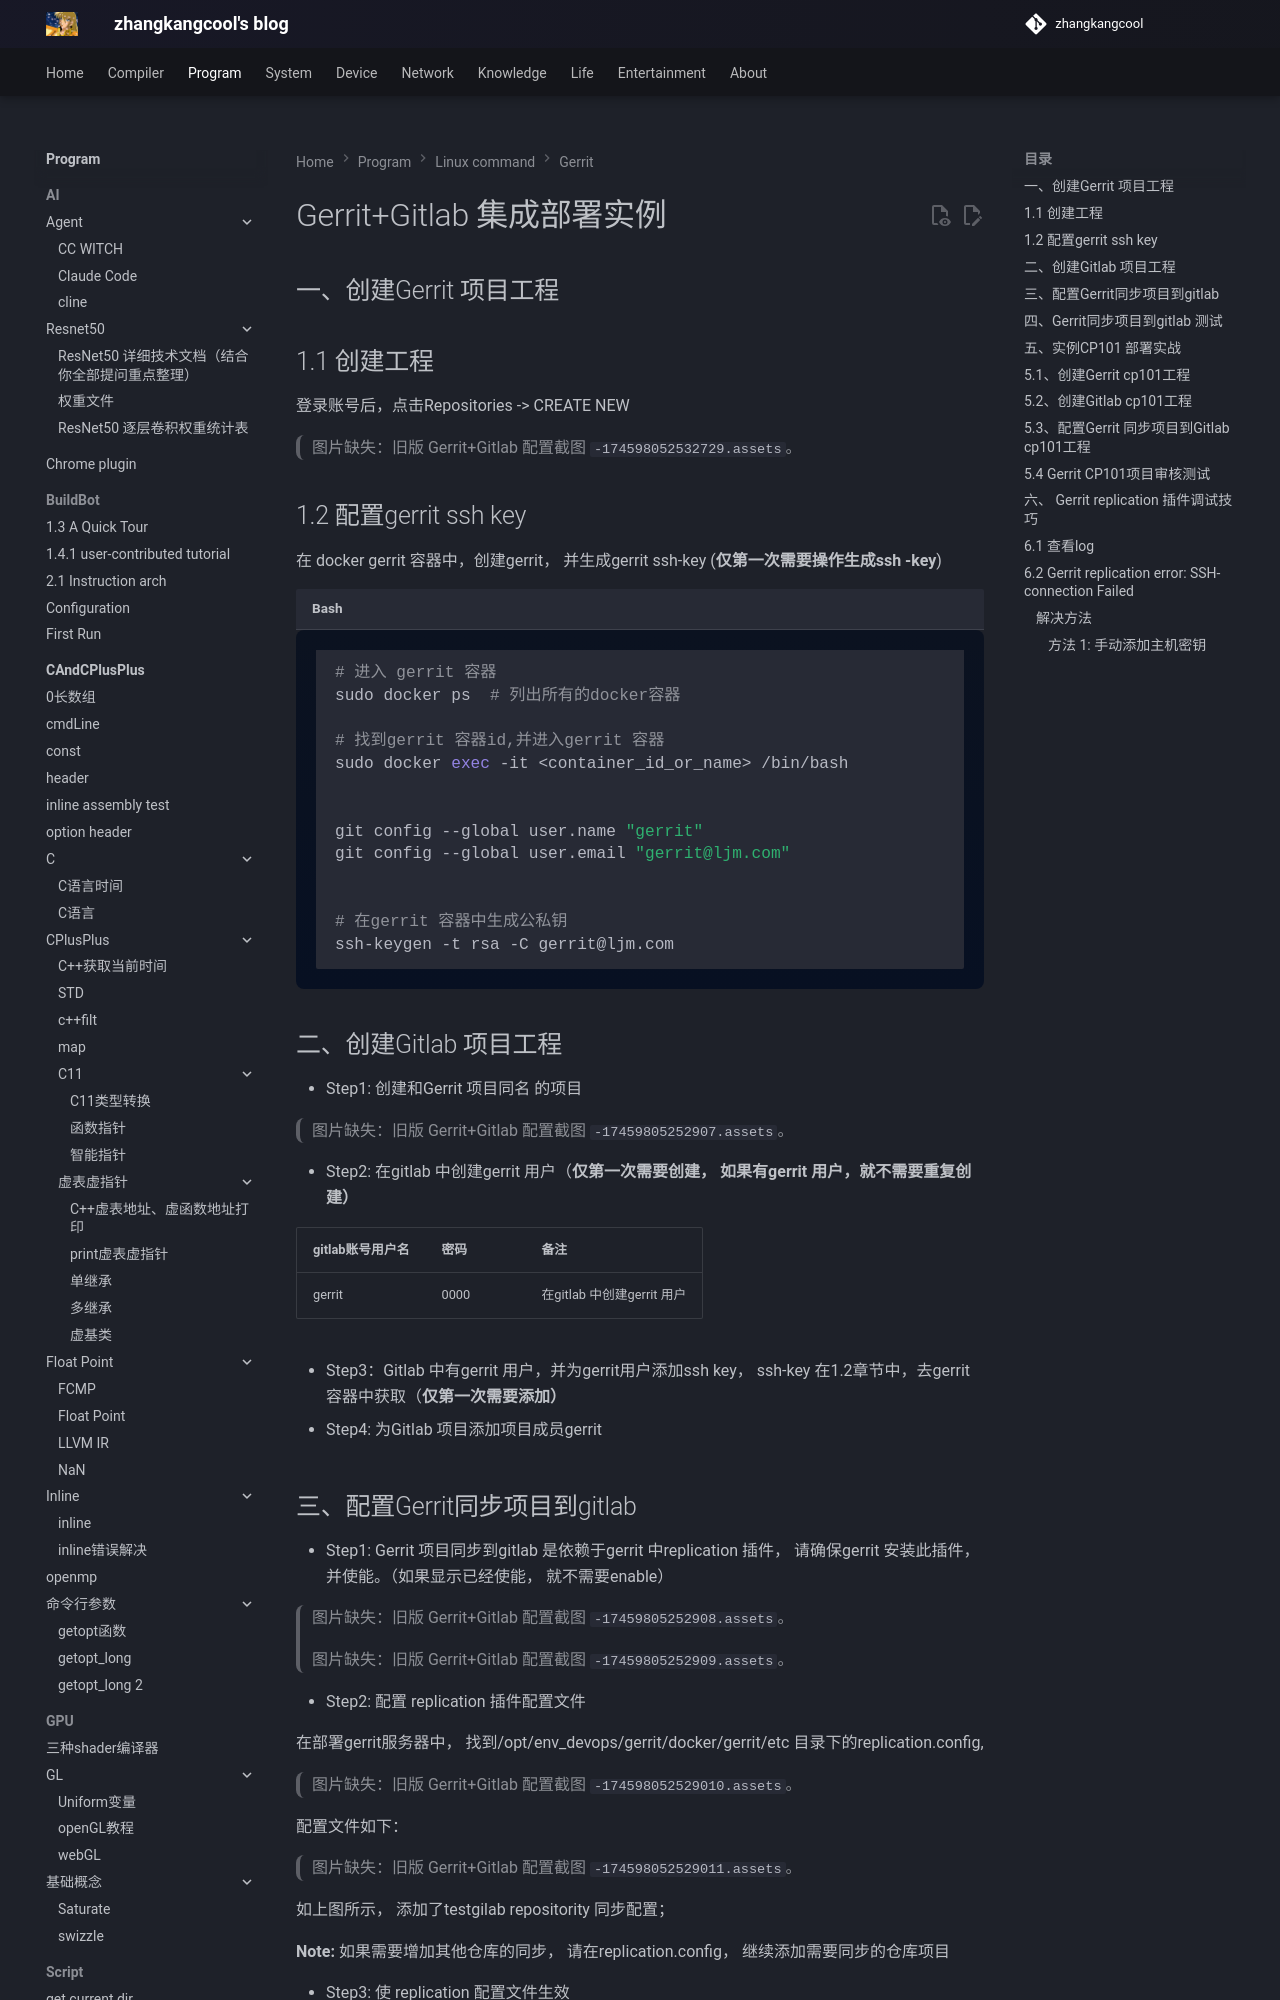

repository: zhangkangcool/zhangkangcool.github.io · page: Program/linux_command/gerrit/Gerrit+Gitlab 集成部署实例/index.html · generator: mkdocs

# Gerrit+Gitlab 集成部署实例




## 一、创建Gerrit 项目工程

## 1.1 创建工程

登录账号后，点击Repositories -> CREATE NEW

> 图片缺失：旧版 Gerrit+Gitlab 配置截图 `-174598052532729.assets`。

## 1.2 配置gerrit ssh key

在 docker gerrit 容器中，创建gerrit， 并生成gerrit ssh-key (**仅第一次需要操作生成ssh -key**)

```Bash
# 进入 gerrit 容器
sudo docker ps  # 列出所有的docker容器

# 找到gerrit 容器id,并进入gerrit 容器
sudo docker exec -it <container_id_or_name> /bin/bash


git config --global user.name "gerrit"
git config --global user.email "gerrit@ljm.com"


# 在gerrit 容器中生成公私钥
ssh-keygen -t rsa -C gerrit@ljm.com
```
